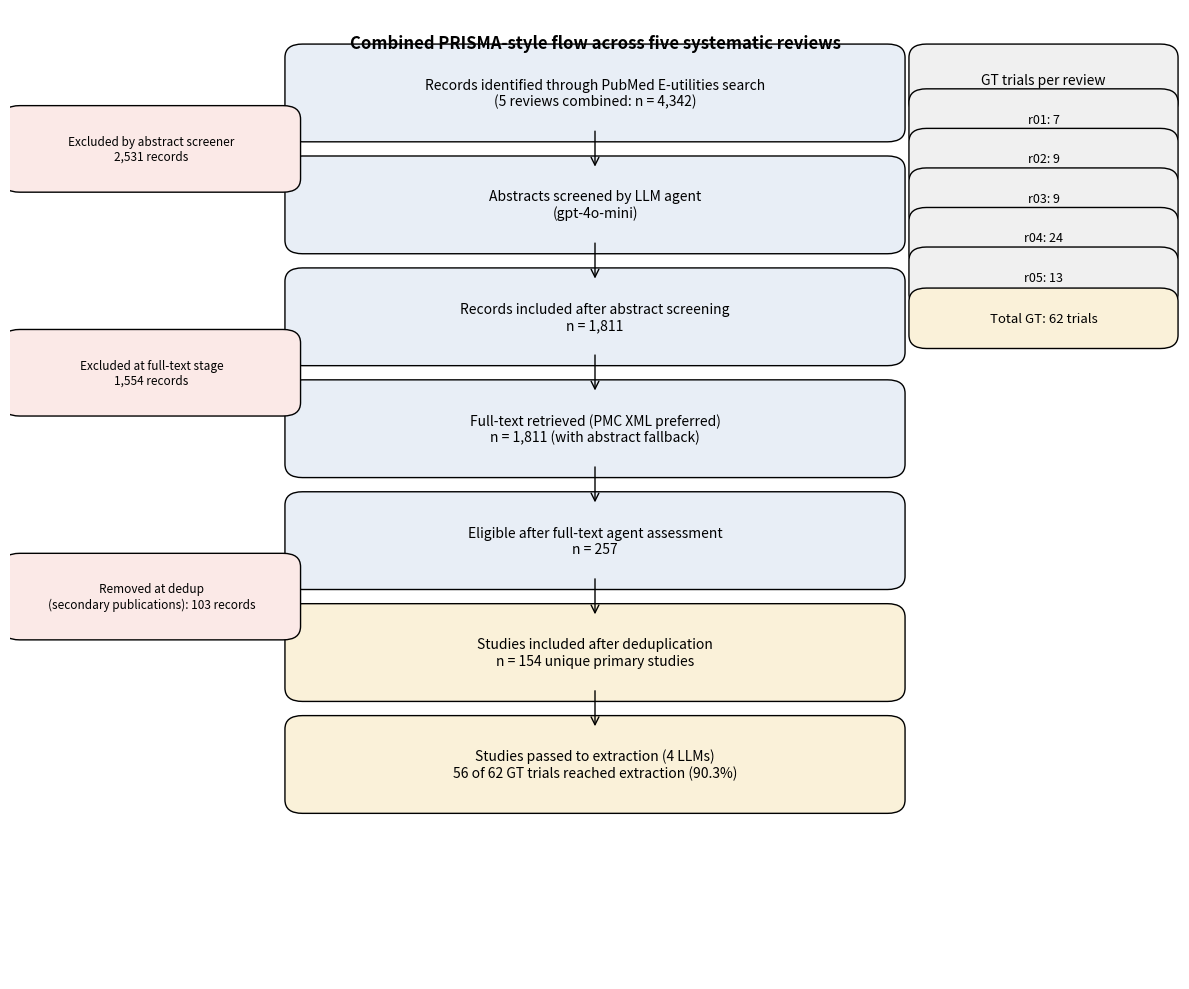

Write Python code to recreate this figure.
"""Figure 1: PRISMA-style flow diagram aggregated across 5 reviews.

Cleanup:
- Larger figsize (12 x 9) for higher resolution at journal scale
- GT-trials sidebar matched to main flow (same border, padding, font)
- Sidebar vertically aligned to top of the main flow
- Loss-annotation boxes share styling with sidebar
- Anchor coordinates computed once so arrows always reach box edges

Funnel totals (across 5 reviews):
  - Retrieved: 124 + 244 + 2,497 + 370 + 1,107 = 4,342
  - Screening INCLUDE: 47 + 110 + 1,256 + 120 + 278 = 1,811
  - Fulltext-agent INCLUDE: 12 + 56 + 23 + 94 + 72 = 257
  - Final after dedup: 7 + 14 + 23 + 50 + 60 = 154
  - GT in pool: 7 + 7 + 9 + 22 + 11 = 56
  - GT total: 7 + 9 + 9 + 24 + 13 = 62
"""
import matplotlib.pyplot as plt
from matplotlib.patches import FancyBboxPatch, FancyArrowPatch

fig, ax = plt.subplots(figsize=(12, 10))
ax.set_xlim(0, 12)
ax.set_ylim(0, 13)
ax.axis("off")

MAIN = "#E8EEF6"   # main flow
GT   = "#FAF1D9"   # GT highlights
LOSS = "#FBE9E7"   # exclusion boxes
SIDE = "#F0F0F0"   # GT sidebar

BOX_KW = dict(boxstyle="round,pad=0.18", linewidth=1.0,
              edgecolor="black", mutation_scale=1.0)


def box(x, y, w, h, text, face=MAIN, fs=10):
    p = FancyBboxPatch((x, y), w, h, facecolor=face, **BOX_KW)
    ax.add_patch(p)
    ax.text(x + w / 2, y + h / 2, text, ha="center", va="center",
            fontsize=fs)


def arrow(x1, y1, x2, y2):
    a = FancyArrowPatch((x1, y1), (x2, y2),
                        arrowstyle="->", mutation_scale=14,
                        color="black", linewidth=1.0)
    ax.add_patch(a)


# Main flow column (centered around x = 6.0, width 6.0)
xL, w = 3.0, 6.0
heights = 0.95
gap = 0.55

stages = [
    ("Records identified through PubMed E-utilities search\n"
     "(5 reviews combined: n = 4{,}342)", MAIN),
    ("Abstracts screened by LLM agent\n(gpt-4o-mini)", MAIN),
    ("Records included after abstract screening\nn = 1{,}811", MAIN),
    ("Full-text retrieved (PMC XML preferred)\nn = 1{,}811 (with abstract fallback)", MAIN),
    ("Eligible after full-text agent assessment\nn = 257", MAIN),
    ("Studies included after deduplication\nn = 154 unique primary studies", GT),
    ("Studies passed to extraction (4 LLMs)\n56 of 62 GT trials reached extraction (90.3%)", GT),
]

# Place stages top-down (leave 1.5 unit gap below title at y=12.3)
y_top = 11.4
ys = []
for i, (txt, face) in enumerate(stages):
    y = y_top - i * (heights + gap)
    ys.append(y)
    box(xL, y, w, heights, txt.replace("{,}", ","), face=face)

# Connect with arrows
for i in range(len(stages) - 1):
    arrow(xL + w / 2, ys[i], xL + w / 2, ys[i + 1] + heights)

# Loss annotations (left side), aligned to relevant transitions
loss_x, loss_w = 0.1, 2.7
loss_h = 0.8
loss_items = [
    (1, "Excluded by abstract screener\n2{,}531 records"),
    (3, "Excluded at full-text stage\n1{,}554 records"),
    (5, "Removed at dedup\n(secondary publications): 103 records"),
]
for stage_idx, txt in loss_items:
    target_y = (ys[stage_idx - 1] + ys[stage_idx] + heights) / 2 - loss_h / 2
    box(loss_x, target_y, loss_w, loss_h,
        txt.replace("{,}", ","), face=LOSS, fs=8.5)

# GT sidebar (right side), aligned with header row
side_x = 9.4
side_w = 2.4
hdr_h = 0.6
row_h = 0.45
n_rows = 5
sb_top = ys[0] + heights  # align to top edge of first stage

box(side_x, sb_top - hdr_h, side_w, hdr_h,
    "GT trials per review", face=SIDE, fs=10)
labels = ["r01: 7", "r02: 9", "r03: 9", "r04: 24", "r05: 13"]
for i, t in enumerate(labels):
    y = sb_top - hdr_h - (i + 1) * row_h - 0.08 * i
    box(side_x, y, side_w, row_h, t, face=SIDE, fs=9)

total_y = sb_top - hdr_h - n_rows * row_h - 0.08 * (n_rows - 1) - row_h - 0.10
box(side_x, total_y, side_w, row_h, "Total GT: 62 trials", face=GT, fs=9.5)

ax.text(6.0, 12.55, "Combined PRISMA-style flow across five systematic reviews",
        ha="center", va="center", fontsize=12, fontweight="bold")

plt.tight_layout()
plt.savefig("figure1_prisma.pdf", dpi=300, bbox_inches="tight")
plt.savefig("figure1_prisma.png", dpi=300, bbox_inches="tight")
plt.close(fig)
print("Figure 1 saved.")
